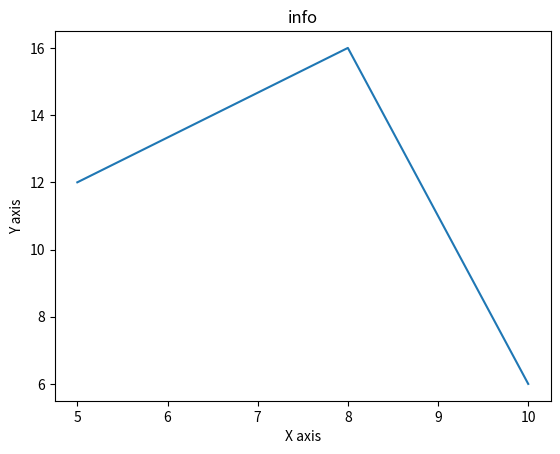

Generate this figure with matplotlib:
"""Lets add title and labels to our graph"""
from matplotlib import pyplot as plt

x = [5, 8, 10]
y = [12, 16, 6]

plt.plot(x, y)

plt.title("info")
plt.ylabel("Y axis")
plt.xlabel("X axis")

plt.show()